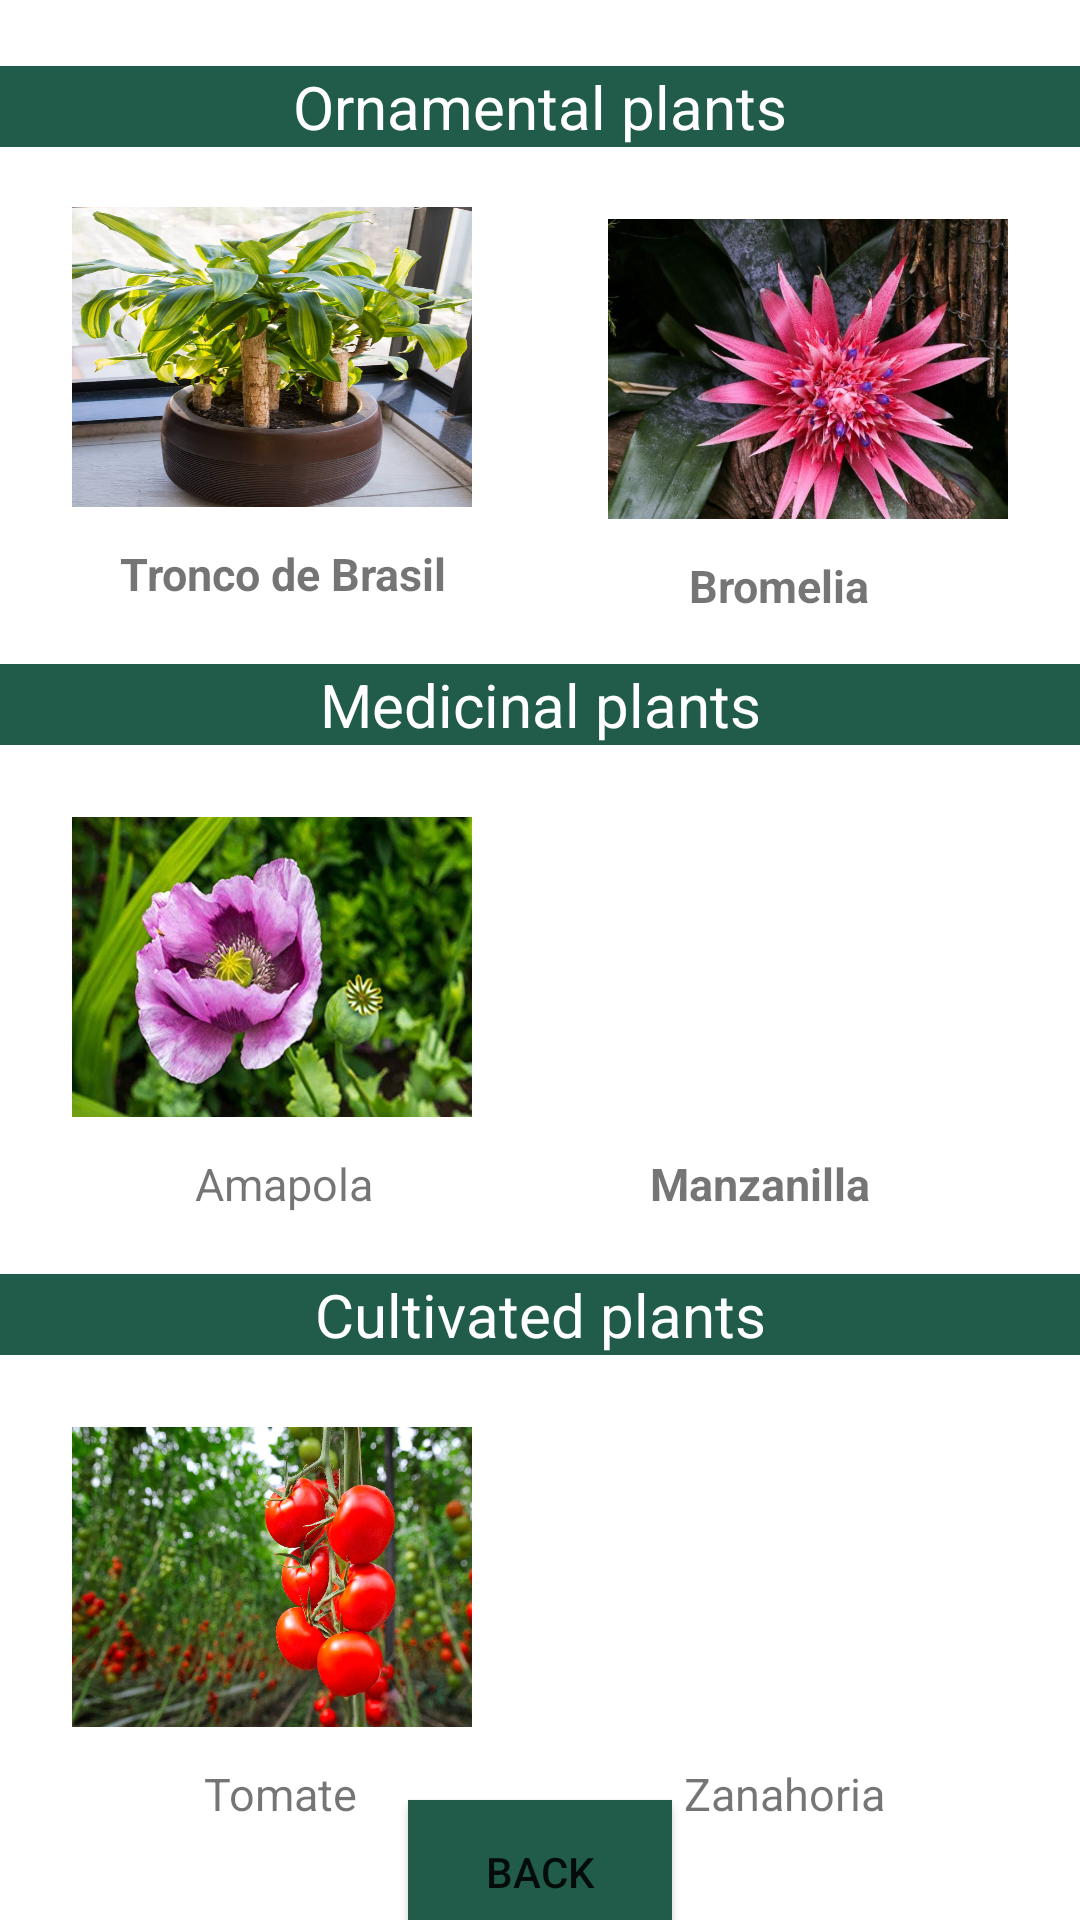

Android layout source for this screen:
<!-- AndroidManifest.xml: application theme Theme.Izhuatl -->
<!-- res/layout/fragment_gallery.xml -->
<?xml version="1.0" encoding="utf-8"?>
<androidx.constraintlayout.widget.ConstraintLayout xmlns:android="http://schemas.android.com/apk/res/android"
    xmlns:app="http://schemas.android.com/apk/res-auto"
    xmlns:tools="http://schemas.android.com/tools"
    android:layout_width="match_parent"
    android:layout_height="match_parent"
    tools:context=".ui.gallery.GalleryFragment">

    <TextView
        android:id="@+id/text_ornament"
        android:layout_width="0dp"
        android:layout_height="wrap_content"
        android:layout_marginTop="22dp"
        android:background="#215c4b"
        android:text="Ornamental plants"
        android:textAlignment="center"
        android:textColor="#FFFFFF"
        android:textSize="20sp"
        app:layout_constraintEnd_toEndOf="parent"
        app:layout_constraintStart_toStartOf="parent"
        app:layout_constraintTop_toTopOf="parent" />

    <ImageView
        android:id="@+id/image_troncoB"
        android:layout_width="400px"
        android:layout_height="300px"
        android:layout_marginStart="24dp"
        android:layout_marginTop="20dp"
        android:scaleType="fitXY"
        android:src="@drawable/tronco_brasil"
        app:layout_constraintStart_toStartOf="parent"
        app:layout_constraintTop_toBottomOf="@+id/text_ornament" />

    <ImageView
        android:id="@+id/image_bromelia"
        android:layout_width="400px"
        android:layout_height="300px"
        android:layout_marginTop="24dp"
        android:layout_marginEnd="24dp"
        android:scaleType="fitXY"
        android:src="@drawable/bromelia"
        app:layout_constraintEnd_toEndOf="parent"
        app:layout_constraintTop_toBottomOf="@+id/text_ornament" />

    <TextView
        android:id="@+id/name_tronco_brasil"
        android:layout_width="wrap_content"
        android:layout_height="wrap_content"
        android:layout_marginStart="40dp"
        android:layout_marginTop="12dp"
        android:text="Tronco de Brasil"
        android:textAlignment="center"
        android:textSize="15sp"
        android:textStyle="bold"
        app:layout_constraintStart_toStartOf="parent"
        app:layout_constraintTop_toBottomOf="@+id/image_troncoB" />

    <TextView
        android:id="@+id/name_bromelia"
        android:layout_width="wrap_content"
        android:layout_height="wrap_content"
        android:layout_marginTop="12dp"
        android:layout_marginEnd="70dp"
        android:text="Bromelia"
        android:textAlignment="center"
        android:textSize="15sp"
        android:textStyle="bold"
        app:layout_constraintEnd_toEndOf="parent"
        app:layout_constraintTop_toBottomOf="@+id/image_bromelia" />

    <TextView
        android:id="@+id/text_medicinal"
        android:layout_width="0dp"
        android:layout_height="wrap_content"
        android:layout_marginTop="20dp"
        android:background="#215c4b"
        android:text="Medicinal plants"
        android:textAlignment="center"
        android:textColor="#FFFFFF"
        android:textSize="20sp"
        app:layout_constraintEnd_toEndOf="parent"
        app:layout_constraintHorizontal_bias="1.0"
        app:layout_constraintStart_toStartOf="parent"
        app:layout_constraintTop_toBottomOf="@+id/name_tronco_brasil" />

    <ImageView
        android:id="@+id/image_amapola"
        android:layout_width="400px"
        android:layout_height="300px"
        android:layout_marginStart="24dp"
        android:layout_marginTop="24dp"
        android:scaleType="fitXY"
        android:src="@drawable/amapola"
        app:layout_constraintStart_toStartOf="parent"
        app:layout_constraintTop_toBottomOf="@+id/text_medicinal"
        android:onClick="showDetailsAmapola"/>

    <ImageView
        android:id="@+id/image_manzanilla"
        android:layout_width="400px"
        android:layout_height="300px"
        android:layout_marginTop="24dp"
        android:layout_marginEnd="24dp"
        android:scaleType="fitXY"
        android:src="@drawable/manzanilla"
        app:layout_constraintEnd_toEndOf="parent"
        app:layout_constraintTop_toBottomOf="@+id/text_medicinal" />

    <TextView
        android:id="@+id/name_manzanilla"
        android:layout_width="wrap_content"
        android:layout_height="wrap_content"
        android:layout_marginTop="12dp"
        android:layout_marginEnd="70dp"
        android:text="Manzanilla"
        android:textAlignment="center"
        android:textSize="15sp"
        android:textStyle="bold"
        app:layout_constraintEnd_toEndOf="parent"
        app:layout_constraintTop_toBottomOf="@+id/image_manzanilla" />

    <TextView
        android:id="@+id/name_amapola"
        android:layout_width="wrap_content"
        android:layout_height="wrap_content"
        android:layout_marginStart="65dp"
        android:layout_marginTop="12dp"
        android:text="Amapola"
        android:textAlignment="center"
        android:textSize="15sp"
        app:layout_constraintStart_toStartOf="parent"
        app:layout_constraintTop_toBottomOf="@+id/image_amapola" />

    <TextView
        android:id="@+id/text_cultivated"
        android:layout_width="0dp"
        android:layout_height="wrap_content"
        android:layout_marginTop="20dp"
        android:background="#215c4b"
        android:text="Cultivated plants"
        android:textAlignment="center"
        android:textColor="#FFFFFF"
        android:textSize="20sp"
        app:layout_constraintEnd_toEndOf="parent"
        app:layout_constraintHorizontal_bias="1.0"
        app:layout_constraintStart_toStartOf="parent"
        app:layout_constraintTop_toBottomOf="@+id/name_amapola" />

    <ImageView
        android:id="@+id/image_tomate"
        android:layout_width="400px"
        android:layout_height="300px"
        android:layout_marginStart="24dp"
        android:layout_marginTop="24dp"
        android:scaleType="fitXY"
        android:src="@drawable/tomate"
        app:layout_constraintStart_toStartOf="parent"
        app:layout_constraintTop_toBottomOf="@+id/text_cultivated" />

    <ImageView
        android:id="@+id/image_zanahoria"
        android:layout_width="400px"
        android:layout_height="300px"
        android:layout_marginTop="24dp"
        android:layout_marginEnd="24dp"
        android:scaleType="fitXY"
        android:src="@drawable/zanahoria"
        app:layout_constraintEnd_toEndOf="parent"
        app:layout_constraintTop_toBottomOf="@+id/text_cultivated" />

    <TextView
        android:id="@+id/name_tomate"
        android:layout_width="wrap_content"
        android:layout_height="wrap_content"
        android:layout_marginStart="68dp"
        android:layout_marginTop="12dp"
        android:text="Tomate"
        android:textAlignment="center"
        android:textSize="15sp"
        app:layout_constraintStart_toStartOf="parent"
        app:layout_constraintTop_toBottomOf="@+id/image_tomate" />

    <TextView
        android:id="@+id/name_zanahoria"
        android:layout_width="wrap_content"
        android:layout_height="wrap_content"
        android:layout_marginTop="12dp"
        android:layout_marginEnd="65dp"
        android:text="Zanahoria"
        android:textAlignment="center"
        android:textSize="15sp"
        app:layout_constraintEnd_toEndOf="parent"
        app:layout_constraintTop_toBottomOf="@+id/image_zanahoria" />

    <Button
        android:id="@+id/btn_back_more_info"
        android:layout_width="wrap_content"
        android:layout_height="wrap_content"
        android:background="#215c4b"
        android:text="Back"
        app:layout_constraintBottom_toBottomOf="parent"
        app:layout_constraintEnd_toEndOf="parent"
        app:layout_constraintStart_toStartOf="parent"
        app:layout_constraintTop_toBottomOf="@+id/name_zanahoria" />
</androidx.constraintlayout.widget.ConstraintLayout>
<!-- resources referenced by this layout -->
<resources>
  <!-- drawable amapola: jpg bitmap (drawable, 32471 bytes) -->
  <!-- drawable bromelia: jpg bitmap (drawable, 94656 bytes) -->
  <!-- drawable tomate: jpg bitmap (drawable, 380760 bytes) -->
  <!-- drawable tronco_brasil: jpg bitmap (drawable, 108785 bytes) -->
  <style name="Theme.Izhuatl" parent="Theme.MaterialComponents.DayNight.DarkActionBar">
          
          <item name="colorPrimary">@color/purple_500</item>
          <item name="colorPrimaryVariant">@color/purple_700</item>
          <item name="colorOnPrimary">@color/white</item>
          
          <item name="colorSecondary">@color/teal_200</item>
          <item name="colorSecondaryVariant">@color/teal_700</item>
          <item name="colorOnSecondary">@color/black</item>
          
          <item name="android:statusBarColor" tools:targetApi="l">?attr/colorPrimaryVariant</item>
          
      </style>
  <color name="purple_500">#215C4B</color>
  <color name="purple_700">#215C4B</color>
  <color name="white">#FFFFFFFF</color>
  <color name="teal_200">#FF03DAC5</color>
  <color name="teal_700">#FF018786</color>
  <color name="black">#FF000000</color>
</resources>
